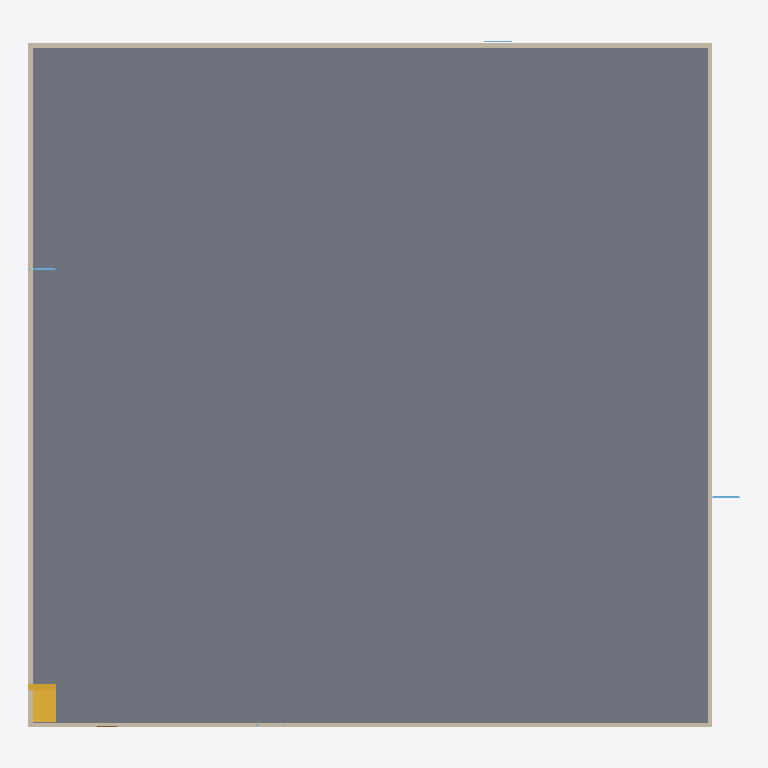
Plan cut of the same IFC building model at storey 'My Storey' (level 0.00 m, cut at 1.40 m), seen from above with north up, elements coloured by IFC class: 4 walls (beige), 2 windows (light blue), 1 slab (grey), 1 stair (yellow). Cut surfaces are drawn darker.
Extent 31.2 m × 30.1 m × 24.0 m (x, y, z). Storeys (1): My Storey at 0.00 m. Elements (67): 36 IfcWindow, 20 IfcWall, 5 IfcSlab, 4 IfcStair, 1 IfcDoor, 1 IfcRoof.

HEADER;
FILE_DESCRIPTION(('ViewDefinition[DesignTransferView]'),'2;1');
FILE_NAME('/dev/null','2026-03-17T10:21:10+08:00',(''),(''),'IfcOpenShell 0.8.4.post1','IfcOpenShell 0.8.4.post1','Nobody');
FILE_SCHEMA(('IFC4'));
ENDSEC;
DATA;
#1=IFCPROJECT('0ck1j6WNT2b9dd1LJBtBbF',$,'My Project',$,$,$,$,(#14,#26),#9);
#31=IFCSITE('20cxnYZqP3_fhYAtNQgojw',$,'My Site',$,$,#54,$,$,$,$,$,$,$,$);
#37=IFCBUILDING('0DK4KdyzXBSQR7MydtZKe_',$,'My Building',$,$,#60,$,$,$,$,$,$);
#43=IFCBUILDINGSTOREY('3q$7fnemrDkfDRynujGy44',$,'My Storey',$,$,#66,$,$,$,$);
#468=IFCSLAB('1Gbo1Ct9r46vn_YZ7DzT9p',$,'Slab_GF',$,$,#480,#475,$,$);
#108=IFCWALL('2HNwfE8qL2KvHC$0aYlHvB',$,'W3_GF',$,$,#127,#119,$,$);
#128=IFCWALL('1Tz6lPufHEfg42rbxm2UQv',$,'W4_GF',$,$,#147,#139,$,$);
#88=IFCWALL('06pq2P_C19vPpv3jsq5rnM',$,'W2_GF',$,$,#107,#99,$,$);
#67=IFCWALL('26lzyZkXHA5wcB9edyX8Bx',$,'W1_GF',$,$,#87,#79,$,$);
#2413=IFCSTAIR('23hY0lyknC79965r0fN9kl',$,'Stairs_STRAIGHT_1.2x3.0',$,$,#2524,#2519,$,.STRAIGHT_RUN_STAIR.);
#663=IFCWINDOW('2YB6Eh4vXD8Rt86gmUaphb',$,'New Window',$,$,#712,#707,$,$,$,.WINDOW.,$,$);
#763=IFCWINDOW('2mFeBbcST9gAm66_$bmbKL',$,'New Window',$,$,#812,#807,$,$,$,.WINDOW.,$,$);
ENDSEC;
